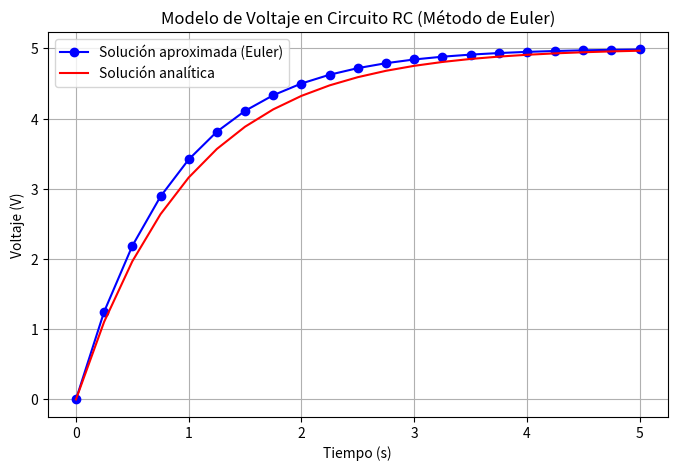

The matplotlib source for this figure:
import numpy as np
import matplotlib.pyplot as plt
import pandas as pd

# Parámetros del circuito
R = 1000  # Resistencia en ohmios
C = 0.001  # Capacitancia en faradios
V_fuente = 5  # Voltaje de la fuente en volts

# Definición de la ecuación diferencial
def f(t, V):
    return (1 / (R * C)) * (V_fuente - V)

# Condiciones iniciales
t0 = 0  # Tiempo inicial
V0 = 0  # Voltaje inicial
tf = 5  # Tiempo final
n = 20  # Número de pasos
h = (tf - t0) / n  # Paso

# Inicialización de listas para almacenar resultados
t_vals = [t0]
V_vals = [V0]

# Método de Euler
t = t0
V = V0
for i in range(n):
    V = V + h * f(t, V)  # Actualización usando Euler
    t = t + h
    t_vals.append(t)
    V_vals.append(V)

# Comparación con la solución analítica
V_analitica = [V_fuente * (1 - np.exp(-t / (R * C))) for t in t_vals]

# Guardar resultados en archivo CSV
data = {
    "t": t_vals,
    "V_aproximado": V_vals,
    "V_analitico": V_analitica
}
df = pd.DataFrame(data)
csv_path = "circuito_rc_euler.csv"
df.to_csv(csv_path, index=False)

# Graficar la solución aproximada y analítica
plt.figure(figsize=(8, 5))
plt.plot(t_vals, V_vals, 'o-', label='Solución aproximada (Euler)', color='blue')
plt.plot(t_vals, V_analitica, '-', label='Solución analítica', color='red')
plt.title('Modelo de Voltaje en Circuito RC (Método de Euler)')
plt.xlabel('Tiempo (s)')
plt.ylabel('Voltaje (V)')
plt.grid(True)
plt.legend()
plt.savefig("circuito_rc_solucion.png")
plt.show()
